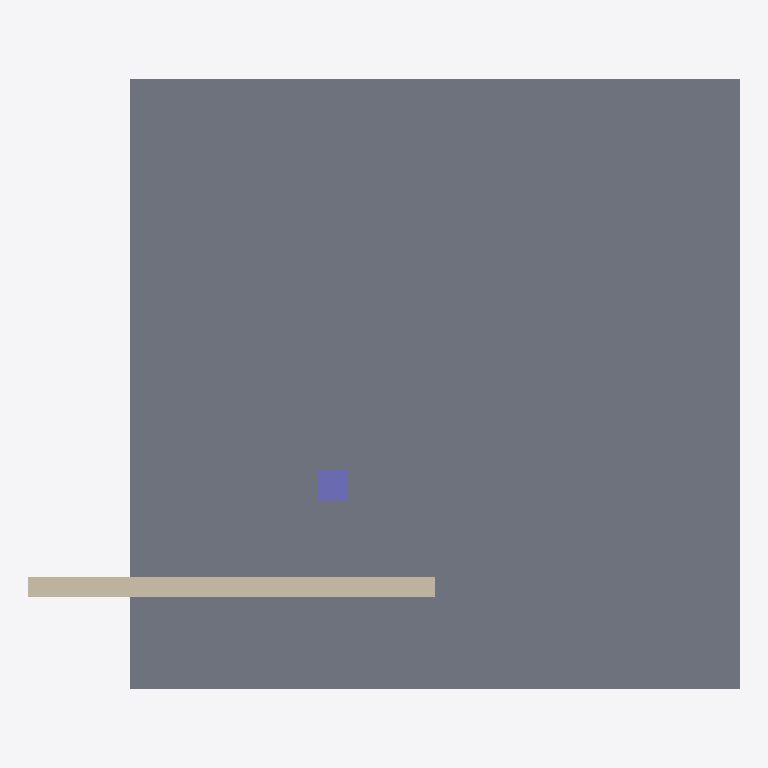
Plan cut of the same IFC building model at storey 'Level 0' (level 0.00 m, cut at 1.40 m), seen from above with north up, elements coloured by IFC class: 1 slab (grey), 1 wall (beige), 1 column (violet). Cut surfaces are drawn darker.
Extent 7.0 m × 6.0 m × 3.0 m (x, y, z). Storeys (1): Level 0 at 0.00 m. Elements (3): 1 IfcColumn, 1 IfcSlab, 1 IfcWallStandardCase.

HEADER;
FILE_DESCRIPTION(('ViewDefinition [CoordinationView_V2.0]'),'2;1');
FILE_NAME('sample.ifc','2026-02-10T00:00:00',('Codex'),('OpenAI'),'Web BIM Viewer Demo','Codex','');
FILE_SCHEMA(('IFC2X3'));
ENDSEC;
DATA;
#15=IFCPROJECT('3Kj8T5xH1bQm1c2PZQfKpa',#5,'Sample Project',$,$,$,$,(#14),#9);
#18=IFCSITE('1AbCdEfGhIjKlMnOpQrStU',#5,'Site',$,$,#17,$,$,.ELEMENT.,(0,0,0),(0,0,0),0.0,$,$);
#22=IFCBUILDING('2BcDeFgHiJkLmNoPqRsTuV',#5,'Building',$,$,#21,$,$,.ELEMENT.,$,$,$);
#26=IFCBUILDINGSTOREY('3CdEfGhIjKlMnOpQrStUvW',#5,'Level 0',$,$,#25,$,$,.ELEMENT.,0.0);
#58=IFCSLAB('5EfGhIjKlMnOpQrStUvWxY',#5,'Slab',$,$,#57,#54,'S-001',.FLOOR.);
#41=IFCWALLSTANDARDCASE('4DeFgHiJkLmNoPqRsTuVwX',#5,'Wall A',$,$,#40,#37,'W-001');
#68=IFCCOLUMN('6FgHiJkLmNoPqRsTuVwXyZ',#5,'Column',$,$,#67,#64,'C-001');
ENDSEC;
